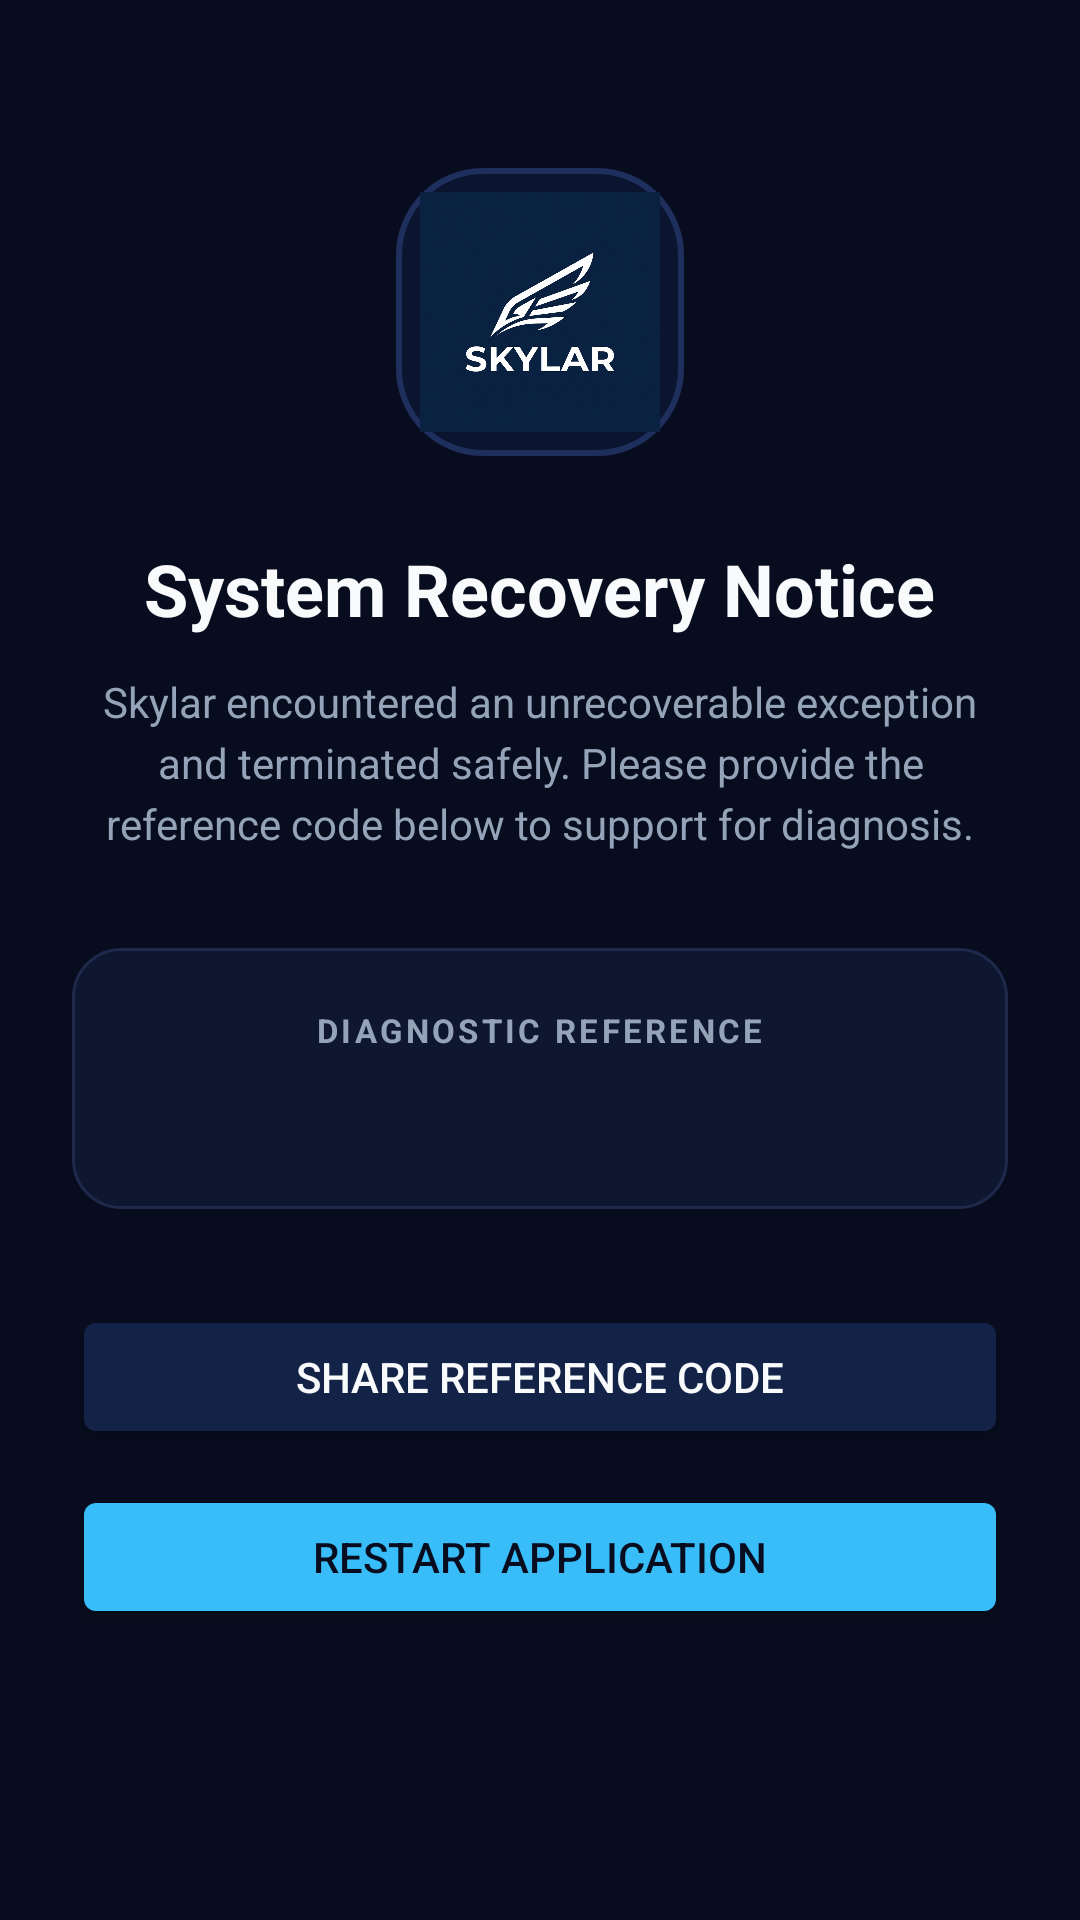

Layout XML and referenced resources for this Android screen:
<!-- AndroidManifest.xml: activity theme Theme.Skylar -->
<!-- res/layout/activity_user_facing_error.xml -->
<?xml version="1.0" encoding="utf-8"?>
<ScrollView xmlns:android="http://schemas.android.com/apk/res/android"
    android:id="@+id/error_root"
    android:layout_width="match_parent"
    android:layout_height="match_parent"
    android:background="@color/skylar_bg"
    android:fillViewport="true">

    <LinearLayout
        android:layout_width="match_parent"
        android:layout_height="wrap_content"
        android:gravity="center_horizontal"
        android:orientation="vertical"
        android:paddingStart="24dp"
        android:paddingTop="56dp"
        android:paddingEnd="24dp"
        android:paddingBottom="48dp">

        
        <FrameLayout
            android:layout_width="96dp"
            android:layout_height="96dp"
            android:background="@drawable/bg_logo_container"
            android:padding="8dp">

            <ImageView
                android:id="@+id/img_error_logo"
                android:layout_width="match_parent"
                android:layout_height="match_parent"
                android:contentDescription="@string/app_name"
                android:scaleType="centerCrop"
                android:src="@drawable/ic_skylar_logo" />
        </FrameLayout>

        <TextView
            android:layout_width="wrap_content"
            android:layout_height="wrap_content"
            android:layout_marginTop="28dp"
            android:text="@string/error_user_title"
            android:textColor="@color/skylar_text_primary"
            android:textSize="24sp"
            android:textStyle="bold" />

        <TextView
            android:layout_width="match_parent"
            android:layout_height="wrap_content"
            android:layout_marginTop="12dp"
            android:gravity="center"
            android:lineSpacingExtra="4dp"
            android:text="@string/error_user_description"
            android:textColor="@color/skylar_text_secondary"
            android:textSize="14sp" />

        
        <LinearLayout
            android:layout_width="match_parent"
            android:layout_height="wrap_content"
            android:layout_marginTop="32dp"
            android:background="@drawable/bg_card"
            android:gravity="center"
            android:orientation="vertical"
            android:padding="20dp">

            <TextView
                android:layout_width="wrap_content"
                android:layout_height="wrap_content"
                android:letterSpacing="0.1"
                android:text="DIAGNOSTIC REFERENCE"
                android:textColor="@color/skylar_text_secondary"
                android:textSize="11sp"
                android:textStyle="bold" />

            <TextView
                android:id="@+id/tvReferenceCode"
                android:layout_width="wrap_content"
                android:layout_height="wrap_content"
                android:layout_marginTop="8dp"
                android:fontFamily="monospace"
                android:letterSpacing="0.08"
                android:textColor="@color/skylar_primary"
                android:textSize="18sp"
                android:textStyle="bold" />
        </LinearLayout>

        
        <Button
            android:id="@+id/btnErrorShare"
            android:layout_width="match_parent"
            android:layout_height="wrap_content"
            android:layout_marginTop="32dp"
            android:backgroundTint="@color/skylar_chip_bg"
            android:text="@string/error_btn_share"
            android:textColor="@color/skylar_text_primary" />

        <Button
            android:id="@+id/btnErrorRestart"
            android:layout_width="match_parent"
            android:layout_height="wrap_content"
            android:layout_marginTop="12dp"
            android:backgroundTint="@color/skylar_primary"
            android:text="@string/error_btn_restart"
            android:textColor="@color/skylar_bg" />

    </LinearLayout>
</ScrollView>
<!-- resources referenced by this layout -->
<resources>
  <color name="skylar_bg">#070D1E</color>
  <color name="skylar_chip_bg">#132347</color>
  <color name="skylar_primary">#38BDF8</color>
  <color name="skylar_text_primary">#F8FAFC</color>
  <color name="skylar_text_secondary">#94A3B8</color>
  <!-- drawable bg_card (drawable) -->
  <?xml version="1.0" encoding="utf-8"?>
  <shape xmlns:android="http://schemas.android.com/apk/res/android"
      android:shape="rectangle">
      <corners android:radius="16dp" />
      <solid android:color="@color/skylar_card_bg" />
      <stroke
          android:width="1dp"
          android:color="@color/skylar_card_stroke" />
      <padding
          android:left="20dp"
          android:top="20dp"
          android:right="20dp"
          android:bottom="20dp" />
  </shape>
  <!-- drawable bg_logo_container (drawable) -->
  <?xml version="1.0" encoding="utf-8"?>
  <shape xmlns:android="http://schemas.android.com/apk/res/android"
      android:shape="rectangle">
      <corners android:radius="28dp" />
      <solid android:color="#0B1530" />
      <stroke
          android:width="2dp"
          android:color="#1E2E5D" />
  </shape>
  <!-- drawable ic_skylar_logo: jpg bitmap (drawable, 375032 bytes) -->
  <string name="app_name">Skylar</string>
  <string name="error_btn_restart">Restart Application</string>
  <string name="error_btn_share">Share Reference Code</string>
  <string name="error_user_description">Skylar encountered an unrecoverable exception and terminated safely. Please provide the reference code below to support for diagnosis.</string>
  <string name="error_user_title">System Recovery Notice</string>
  <style name="Theme.Skylar" parent="android:Theme.DeviceDefault.NoActionBar">
          <item name="android:statusBarColor">#070D1E</item>
          <item name="android:navigationBarColor">#070D1E</item>
          <item name="android:windowBackground">#070D1E</item>
      </style>
  <color name="skylar_card_bg">#0E172F</color>
  <color name="skylar_card_stroke">#1E294B</color>
</resources>
